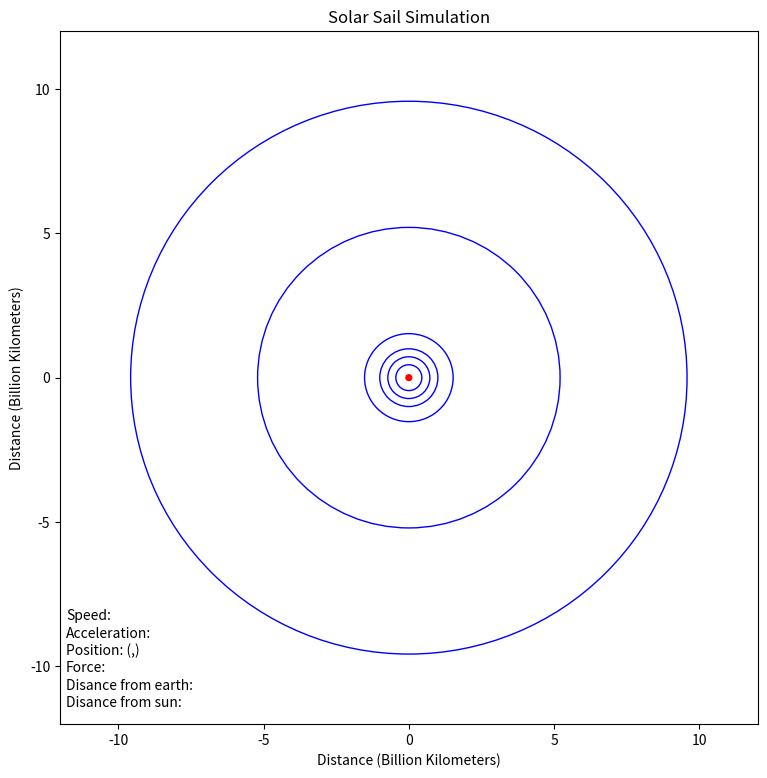

Recreate this plot in Python.
import numpy as np
import matplotlib.pyplot as plt
from matplotlib.animation import FuncAnimation

# Create figure and axes
fig, ax = plt.subplots(figsize=(9,9))

# Set up plot limits
# The astronomical unit [AU] (150,000,000 km)
# 1 Billion km = 1,000'000,000 km
# Perihelion - Aphelion
# Mercury   0.307-0.588 AU  or  45.9–88.0       million km  AVG 0.4475  AU
# Venus     0.718-0.728 AU  or  107.4–108.9     million km  AVG 0.723   AU
# Earth     0.983-1.017 AU  or  147.1–152.1     million km  AVG 1       AU
# Mars      1.382-1.666 AU  or  206.7–249.2     million km  AVG 1.524   AU
# Jupiter   4.951-5.457 AU  or  740.7–816.4     million km  AVG 5.204   AU
# Saturn    9.075-10.07 AU  or  1.3576–1.5065   billion km  AVG 9.5725  AU
# Uranus    18.27-20.06 AU  or  2.733–3.001     billion km  AVG 19.165  AU
# Neptune   29.89-30.47 AU  or  4.471–4.558     billion km  AVG 30.18   AU
# Pluto     29.7-49.5   AU  or  4.44-7.41       billion km  AVG 39.6    AU

limit = 12

ax.set_xlim(-limit, limit)
ax.set_ylim(-limit, limit)

# Set up plot titles and labels
plt.title("Solar Sail Simulation")
plt.xlabel("Distance (Billion Kilometers)")
plt.ylabel("Distance (Billion Kilometers)")

# Create circle patch for the planets orbits & sun
circ_Sun = plt.Circle((0, 0), 0.00465047, color='r', fill=True)
ax.add_patch(circ_Sun)

circ_Mercury = plt.Circle((0, 0), 0.4475, color='b', fill=False)
ax.add_patch(circ_Mercury)

circ_Venus = plt.Circle((0, 0), 0.723, color='b', fill=False)
ax.add_patch(circ_Venus)

circ_Earth = plt.Circle((0, 0), 1, color='b', fill=False)
ax.add_patch(circ_Earth)

circ_Mars = plt.Circle((0, 0), 1.524, color='b', fill=False)
ax.add_patch(circ_Mars)

circ_Jupiter = plt.Circle((0, 0), 5.204, color='b', fill=False)
ax.add_patch(circ_Jupiter)

circ_Saturn = plt.Circle((0, 0), 9.5725, color='b', fill=False)
ax.add_patch(circ_Saturn)

#circ_Uranus = plt.Circle((0, 0), 1, color='b', fill=False)
#ax.add_patch(circ_Uranus)

#circ_Neptune = plt.Circle((0, 0), 1, color='b', fill=False)
#ax.add_patch(circ_Neptune)

# circ_Pluto = plt.Circle((0, 0), 39.6, color='b', fill=False)
# ax.add_patch(circ_Pluto)

# Create circle patch for the smaller circle
circ_small = plt.Circle((0, 0), 0.1, color='r', fill=True)
ax.add_patch(circ_small)

spacing1 = 0.2
spacing2 = 0.6

plt.text(-limit + spacing1, -limit+spacing2*6, 'Speed:', fontsize=10)
plt.text(-limit + spacing1, -limit+spacing2*5, 'Acceleration:', fontsize=10)
plt.text(-limit + spacing1, -limit+spacing2*4, 'Position: (,)', fontsize=10)
plt.text(-limit + spacing1, -limit+spacing2*3, 'Force:', fontsize=10)
plt.text(-limit + spacing1, -limit+spacing2*2, 'Disance from earth:', fontsize=10)
plt.text(-limit + spacing1, -limit+spacing2, 'Disance from sun:', fontsize=10)

# Initialize variables for animation
theta = 0
dt = 0.1

# Define update function for animation
def update(num):
    global theta
    
    # Update the position of the smaller circle
    x, y = circ_small.center
    circ_small.center = (np.cos(theta), np.sin(theta))
    
    # Update angle
    theta += dt

# Create animation
ani = FuncAnimation(fig, update, frames=np.arange(0, 2*np.pi, dt), repeat=True)
# plt.rcParams['figure.figsize'] = [10,10]
plt.show()
